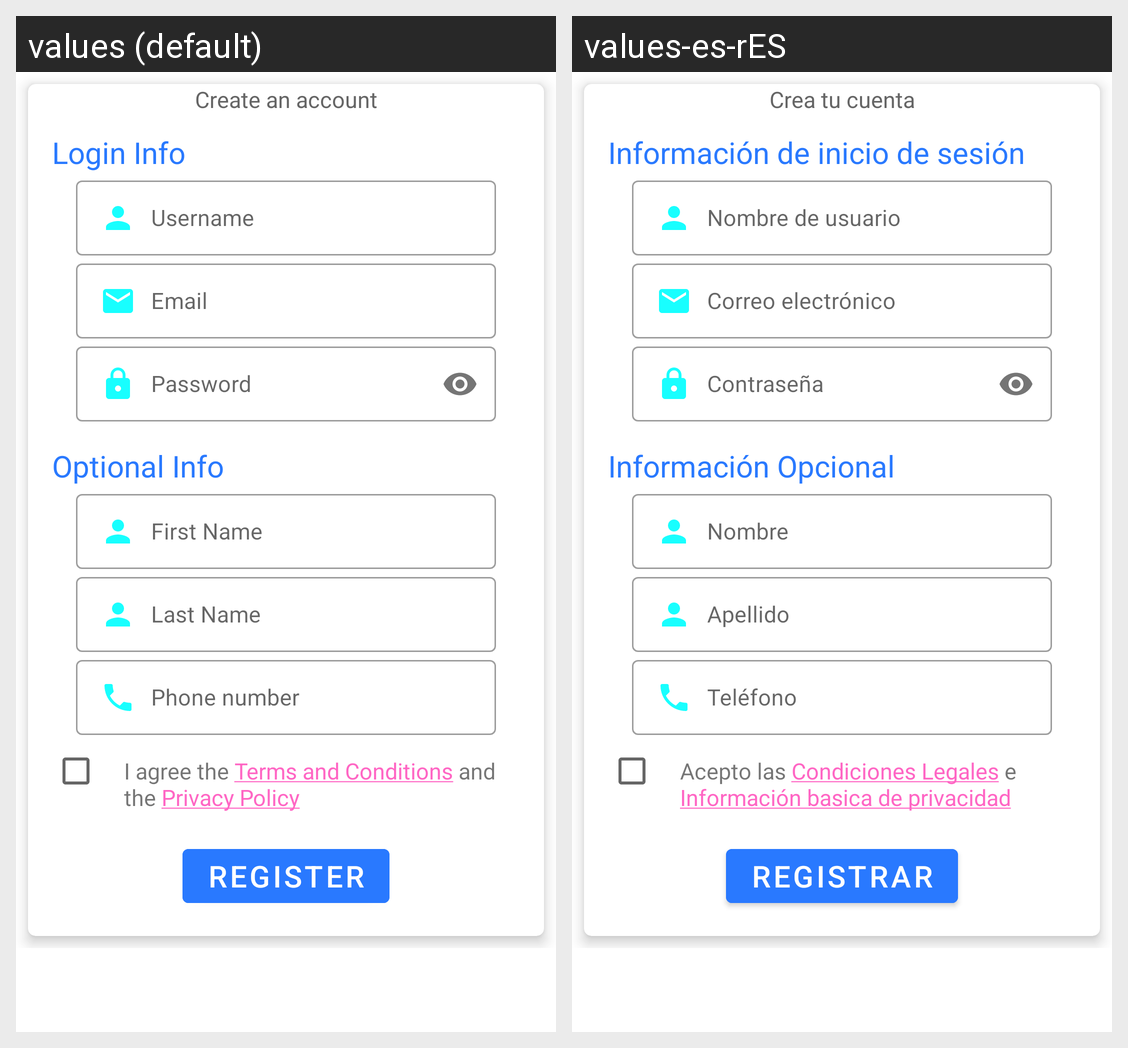

The same Android screen rendered under two of its app's locales, left to right. List the strings drawn on it with the default value and each locale's translation.
Android screen res/layout/activity_register_user.xml rendered under 2 locales, left to right: values (default), values-es-rES. Device: Nexus 5 (rendered at 1080×1920; each locale shown at half size, 540×960, under a caption strip naming it); theme AppTheme.
Strings drawn on this screen, with the default value and each locale's value (text and hints the layout hard-codes, and strings that could not be matched under every locale, appear in the picture but are not listed):

register_user_title
  values: Create an account
  values-es-rES: Crea tu cuenta

register_user_login_info
  values: Login Info
  values-es-rES: Información de inicio de sesión

register_user_username_hint
  values: Username
  values-es-rES: Nombre de usuario

register_user_email_hint
  values: Email
  values-es-rES: Correo electrónico

register_user_password_hint
  values: Password
  values-es-rES: Contraseña

register_user_optional_info
  values: Optional Info
  values-es-rES: Información Opcional

register_user_first_name_hint
  values: First Name
  values-es-rES: Nombre

register_user_last_name_hint
  values: Last Name
  values-es-rES: Apellido

register_user_phone_number_hint
  values: Phone number
  values-es-rES: Teléfono

register_user_terms
  values: I agree the Terms and Conditions and the Privacy Policy
  values-es-rES: Acepto las Condiciones Legales e Información basica de privacidad

register_user_button
  values: REGISTER
  values-es-rES: REGISTRAR
